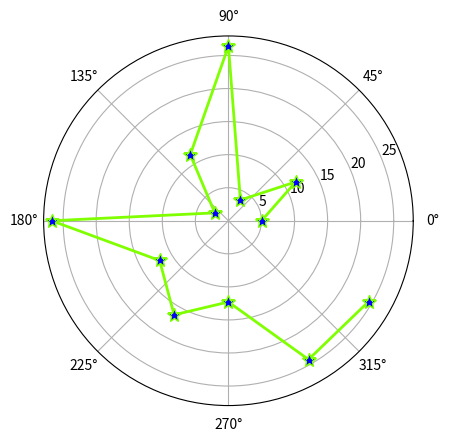

The matplotlib source for this figure:
import matplotlib.pyplot as plt
import numpy as np

barSlices = 12

theta = np.linspace(0.0,2*np.pi,barSlices,endpoint=False)
r = 30*np.random.rand(barSlices)

'''
函数功能: 在极坐标轴上绘制折线图,用于绘制极线图
调用签名: plt.polar(theta,r)
theta: 每个标记所在射线与极径的夹角
r: 每个标记到原点的距离
'''
plt.polar(theta,r,color="chartreuse",linewidth=2,marker='*',mfc="b",ms=10)

plt.show()